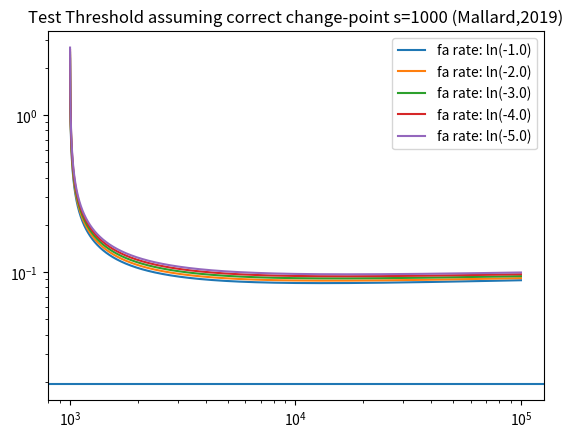

Write the Python code that produced this figure.
import numpy as np
import scipy.stats as stats
import matplotlib.pyplot as plt

alpha1 = 4
alpha2 = 4.5
beta = 16
f0 = stats.beta(a=alpha1, b=beta)
f1 = stats.beta(a=alpha2, b=beta)
eta = 0.21


def scan_b(t0,s,t,d):
    return .5*np.sqrt((1/(s-t0+1)+1/(t-s))*(1+1/(t-t0+1))*2*np.log(2*(t-t0)*np.log(t-t0+2)/d))


# Fix s=100
s = 1000
t = np.array(range(s,100000))
for d in np.geomspace(np.exp(-1),np.exp(-5),num=5):
    plt.plot(t,scan_b(0,s,t,d),label="fa rate: ln(%.1f)" % np.log(d))
plt.legend()
plt.xscale("log")
plt.yscale("log")
plt.axhline(y=f1.mean()-f0.mean())
plt.title("Test Threshold assuming correct change-point s=%d (Mallard,2019)" % s)
plt.show()


###
